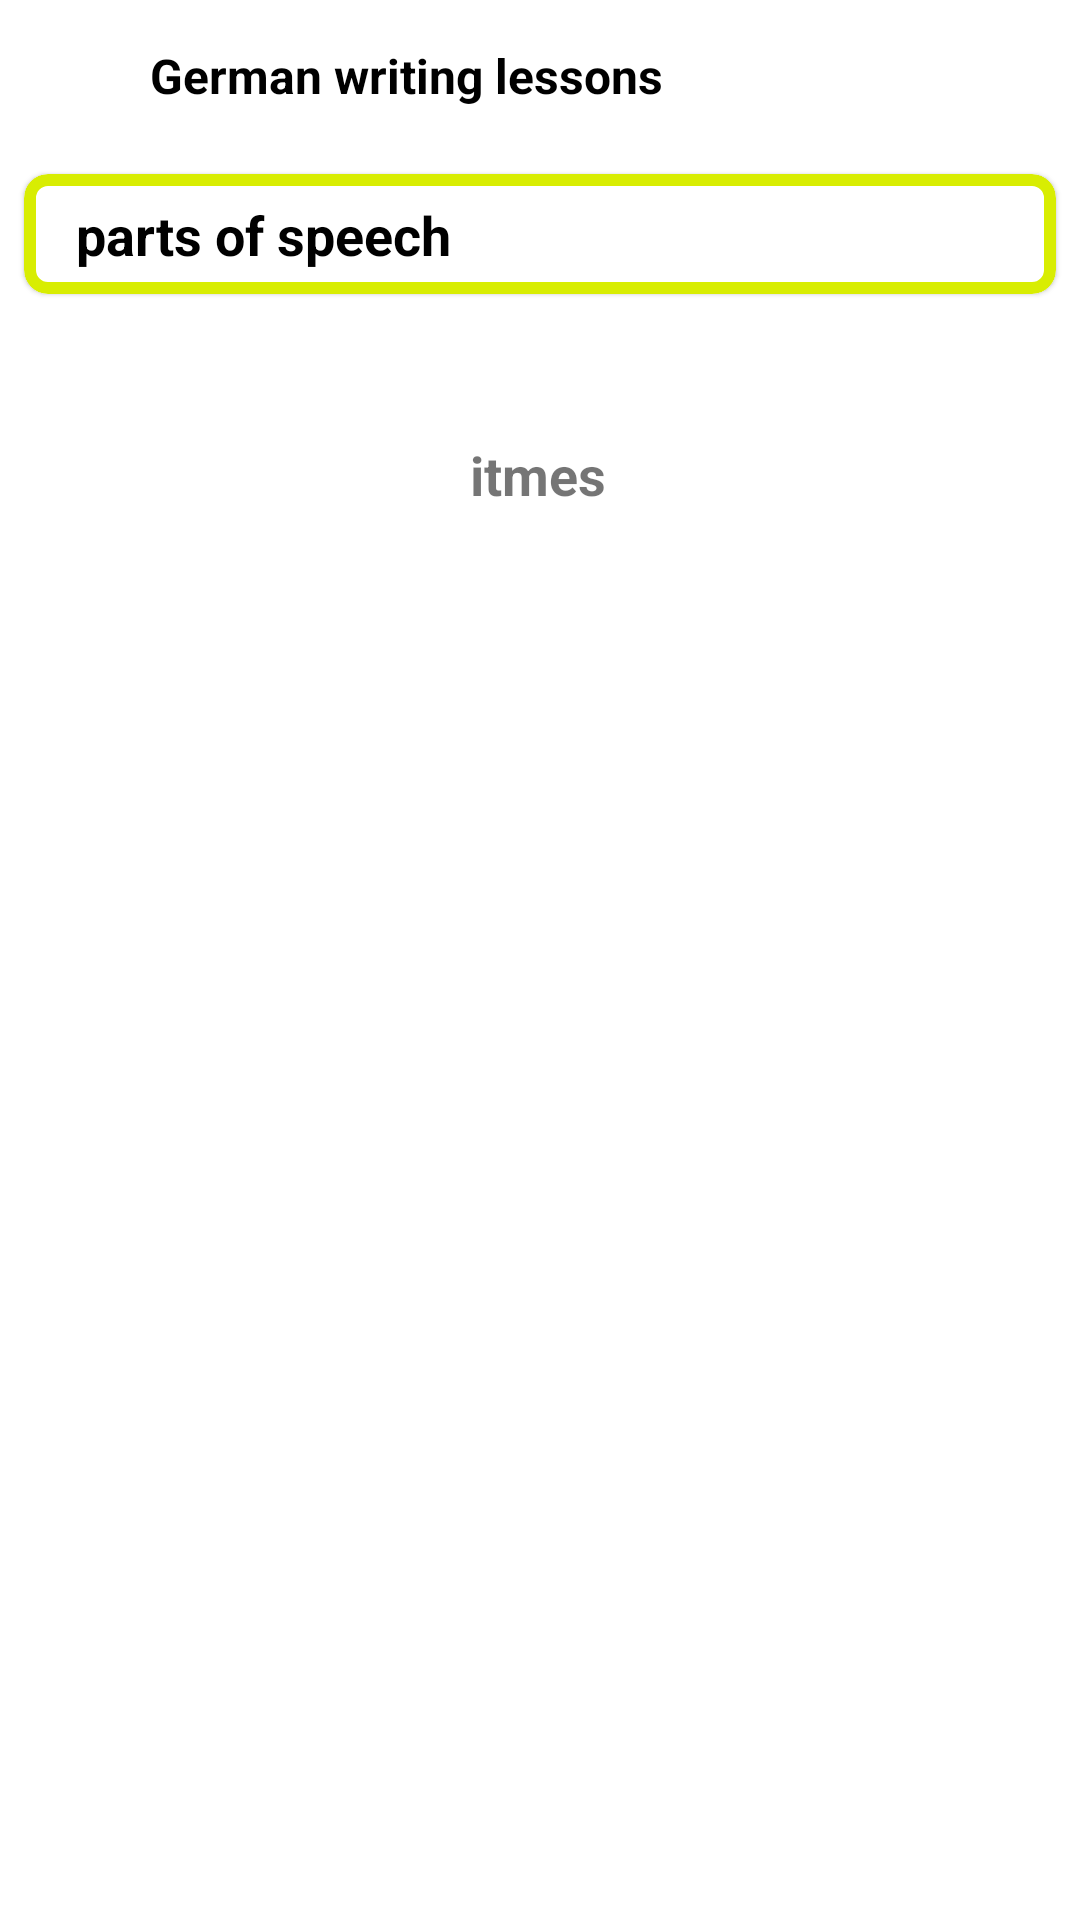

Reconstruct the res/layout file that produces this screen, plus the resources it refers to.
<!-- AndroidManifest.xml: application theme Theme.German_Exam -->
<!-- res/layout/activity_grammar_practice.xml -->
<?xml version="1.0" encoding="utf-8"?>
<androidx.constraintlayout.widget.ConstraintLayout xmlns:android="http://schemas.android.com/apk/res/android"
    xmlns:app="http://schemas.android.com/apk/res-auto"
    xmlns:tools="http://schemas.android.com/tools"
    android:layout_width="match_parent"
    android:layout_height="match_parent"
    tools:context=".Grammar">


    <androidx.constraintlayout.widget.ConstraintLayout
        android:id="@+id/constraintLayout3"
        android:layout_width="match_parent"
        android:layout_height="50dp"
        app:layout_constraintEnd_toEndOf="parent"
        app:layout_constraintStart_toStartOf="parent"
        app:layout_constraintTop_toTopOf="parent">


        <ImageView
            android:layout_width="40dp"
            android:layout_height="25dp"
            android:src="@drawable/arrow_back"
            app:layout_constraintBottom_toBottomOf="parent"
            app:layout_constraintEnd_toStartOf="@+id/textView7"
            app:layout_constraintHorizontal_bias="0.39"
            app:layout_constraintStart_toStartOf="parent"
            app:layout_constraintTop_toTopOf="parent"
            app:layout_constraintVertical_bias="0.4" />

        <TextView
            android:id="@+id/textView7"
            android:layout_width="wrap_content"
            android:layout_height="wrap_content"
            android:text="German writing lessons"
            android:textColor="@color/black"
            android:textSize="16dp"
            android:textStyle="bold"
            app:layout_constraintBottom_toBottomOf="parent"
            app:layout_constraintEnd_toEndOf="parent"
            app:layout_constraintHorizontal_bias="0.265"
            app:layout_constraintStart_toStartOf="parent"
            app:layout_constraintTop_toTopOf="parent" />


    </androidx.constraintlayout.widget.ConstraintLayout>


    <LinearLayout
        android:id="@+id/linearLayout3"
        android:layout_width="match_parent"
        android:layout_height="wrap_content"
        android:orientation="horizontal"

        app:layout_constraintTop_toBottomOf="@+id/constraintLayout3"
        tools:layout_editor_absoluteX="6dp">

        <com.google.android.material.card.MaterialCardView
            android:layout_width="160dp"
            android:layout_height="40dp"
            android:layout_margin="8dp"
            android:layout_weight="1"
            android:background="@color/white"
            app:cardCornerRadius="8dp"
            app:strokeColor="#D8ED02"
            app:strokeWidth="4dp">

            <androidx.constraintlayout.widget.ConstraintLayout
                android:layout_width="160dp"
                android:layout_height="40dp">

                <TextView
                    android:layout_width="wrap_content"
                    android:layout_height="wrap_content"
                    android:text="parts of speech"
                    android:textColor="@color/black"
                    android:textSize="18dp"
                    android:textStyle="bold"
                    app:layout_constraintBottom_toBottomOf="parent"
                    app:layout_constraintEnd_toEndOf="parent"
                    app:layout_constraintStart_toStartOf="parent"
                    app:layout_constraintTop_toTopOf="parent" />


            </androidx.constraintlayout.widget.ConstraintLayout>


        </com.google.android.material.card.MaterialCardView>




    </LinearLayout>


    <TextView
        android:id="@+id/tv_tense"
        android:layout_width="wrap_content"
        android:layout_height="wrap_content"
        android:layout_marginTop="40dp"
        android:text="itmes"
        android:textSize="18dp"
        android:textStyle="bold"
        app:layout_constraintEnd_toEndOf="parent"
        app:layout_constraintHorizontal_bias="0.498"
        app:layout_constraintStart_toStartOf="parent"
        app:layout_constraintTop_toBottomOf="@+id/linearLayout3" />


    <androidx.recyclerview.widget.RecyclerView
        android:id="@+id/rv_grammar"
        android:layout_width="match_parent"
        android:layout_height="500dp"
        tools:listitem="@layout/item_grammar"
        app:layout_constraintBottom_toBottomOf="parent"
        app:layout_constraintEnd_toEndOf="parent"
        app:layout_constraintStart_toStartOf="parent"
        app:layout_constraintTop_toBottomOf="@+id/tv_tense" />


</androidx.constraintlayout.widget.ConstraintLayout>
<!-- res/layout/item_grammar.xml (included above) -->
<?xml version="1.0" encoding="utf-8"?>
<LinearLayout xmlns:android="http://schemas.android.com/apk/res/android"
xmlns:app="http://schemas.android.com/apk/res-auto"
xmlns:tools="http://schemas.android.com/tools"
android:layout_width="match_parent"
android:layout_margin="8dp"
android:orientation="vertical"
android:layout_height="wrap_content">


<androidx.cardview.widget.CardView
    android:id="@+id/cardView16"
    android:layout_width="match_parent"
    android:layout_height="wrap_content"
    android:layout_margin="8dp"
    app:cardCornerRadius="16dp"
    app:cardElevation="8dp"
    app:layout_constraintEnd_toEndOf="parent"
    app:layout_constraintHorizontal_bias="0.0"
    app:layout_constraintStart_toStartOf="parent"
    tools:layout_editor_absoluteY="8dp">

    <androidx.constraintlayout.widget.ConstraintLayout
        android:layout_width="match_parent"
        android:layout_height="wrap_content">


        <ImageView
            android:layout_width="40dp"
            android:src="@drawable/keyboard_arrow_up"
            android:layout_height="40dp"
            app:layout_constraintBottom_toBottomOf="parent"
            app:layout_constraintEnd_toEndOf="parent"
            app:layout_constraintHorizontal_bias="0.896"
            app:layout_constraintStart_toEndOf="@+id/tv_tenseitem"
            app:layout_constraintTop_toTopOf="parent"
            app:layout_constraintVertical_bias="0.8" />

        <TextView
            android:id="@+id/tv_tenseitem"
            android:layout_width="wrap_content"
            android:layout_height="wrap_content"
            android:layout_margin="8dp"
            android:text="title"
            android:textColor="@color/black"
            android:textSize="18dp"
            android:textStyle="bold"
            app:layout_constraintBottom_toBottomOf="parent"
            app:layout_constraintEnd_toEndOf="parent"
            app:layout_constraintStart_toStartOf="parent"
            app:layout_constraintTop_toTopOf="parent" />


    </androidx.constraintlayout.widget.ConstraintLayout>

</androidx.cardview.widget.CardView>

<TextView
    android:id="@+id/tv_description"
    android:layout_width="match_parent"
    android:layout_height="wrap_content"
    android:padding="16dp"
    android:textColor="@color/black"
    android:text="fgygg hhgb hgbbbb ybbbu ubyhiuhu gyg 7h78h yguyg yghuyg yughyug"
    app:layout_constraintEnd_toEndOf="parent"
    android:visibility="gone"
    app:layout_constraintHorizontal_bias="1.0"
    app:layout_constraintStart_toStartOf="parent"
    tools:layout_editor_absoluteY="64dp" />

    <ImageView
        android:id="@+id/image_grammar"
        android:scaleType="fitCenter"
        android:visibility="gone"
        android:layout_width="match_parent"
        android:layout_height="350dp"/>



</LinearLayout>
<!-- resources referenced by this layout -->
<resources>
  <color name="black">#FF000000</color>
  <color name="white">#FFFFFFFF</color>
  <!-- drawable keyboard_arrow_up (drawable) -->
  <vector android:height="24dp" android:tint="#F5E306"
      android:viewportHeight="24" android:viewportWidth="24"
      android:width="24dp" xmlns:android="http://schemas.android.com/apk/res/android">
      <path android:fillColor="@android:color/white" android:pathData="M7.41,15.41L12,10.83l4.59,4.58L18,14l-6,-6 -6,6z"/>
  </vector>
  <style name="Theme.German_Exam" parent="Theme.MaterialComponents.DayNight.NoActionBar">
          
          <item name="colorPrimary">@color/purple_500</item>
          <item name="colorPrimaryVariant">@color/purple_700</item>
          <item name="colorOnPrimary">@color/white</item>
          
          <item name="colorSecondary">@color/teal_200</item>
          <item name="colorSecondaryVariant">@color/teal_700</item>
          <item name="colorOnSecondary">@color/black</item>
          
          <item name="android:statusBarColor" tools:targetApi="l">?attr/colorPrimaryVariant</item>
          
      </style>
  <color name="purple_500">#FF6200EE</color>
  <color name="purple_700">#FF3700B3</color>
  <color name="teal_200">#FF03DAC5</color>
  <color name="teal_700">#FF018786</color>
</resources>
